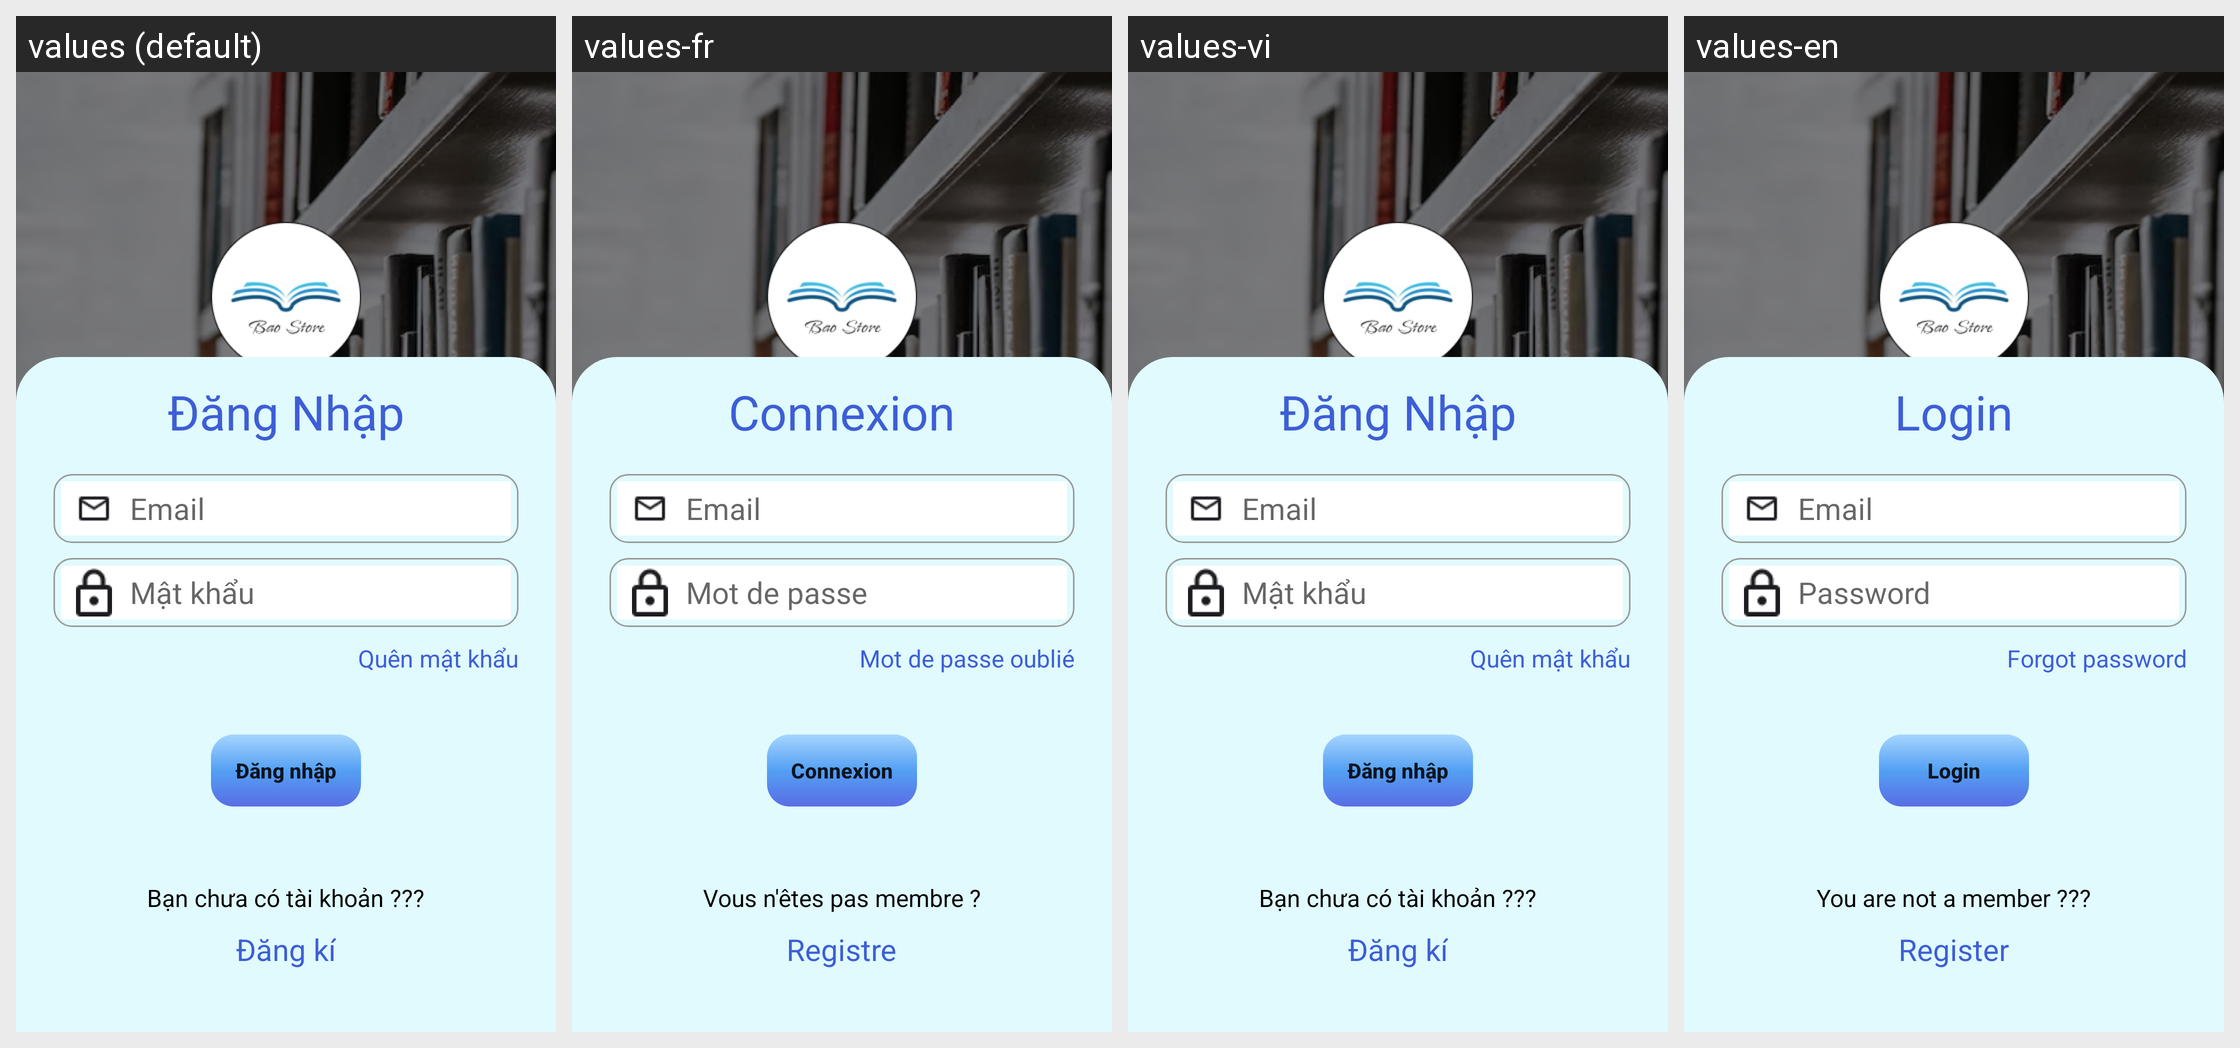

This grid shows one Android layout under several languages. Give, for every string resource on the screen, its name, the default text and each shown locale's text.
Android screen res/layout/activity_login.xml rendered under 4 locales, left to right: values (default), values-fr, values-vi, values-en. Device: Nexus 5 (rendered at 1080×1920; each locale shown at half size, 540×960, under a caption strip naming it); theme BaoStore.
Strings drawn on this screen, with the default value and each locale's value (text and hints the layout hard-codes, and strings that could not be matched under every locale, appear in the picture but are not listed):

header_login
  values: Đăng Nhập
  values-fr: Connexion
  values-vi: Đăng Nhập
  values-en: Login

hint_email
  values: Email
  values-fr: Email
  values-vi: Email
  values-en: Email

hint_password
  values: Mật khẩu
  values-fr: Mot de passe
  values-vi: Mật khẩu
  values-en: Password

button_to_forgot_pass
  values: Quên mật khẩu
  values-fr: Mot de passe oublié
  values-vi: Quên mật khẩu
  values-en: Forgot password

button_submit_login
  values: Đăng nhập
  values-fr: Connexion
  values-vi: Đăng nhập
  values-en: Login

to_register_text
  values: Bạn chưa có tài khoản ???
  values-fr: Vous n'êtes pas membre ?
  values-vi: Bạn chưa có tài khoản ???
  values-en: You are not a member ???

button_register
  values: Đăng kí
  values-fr: Registre
  values-vi: Đăng kí
  values-en: Register
